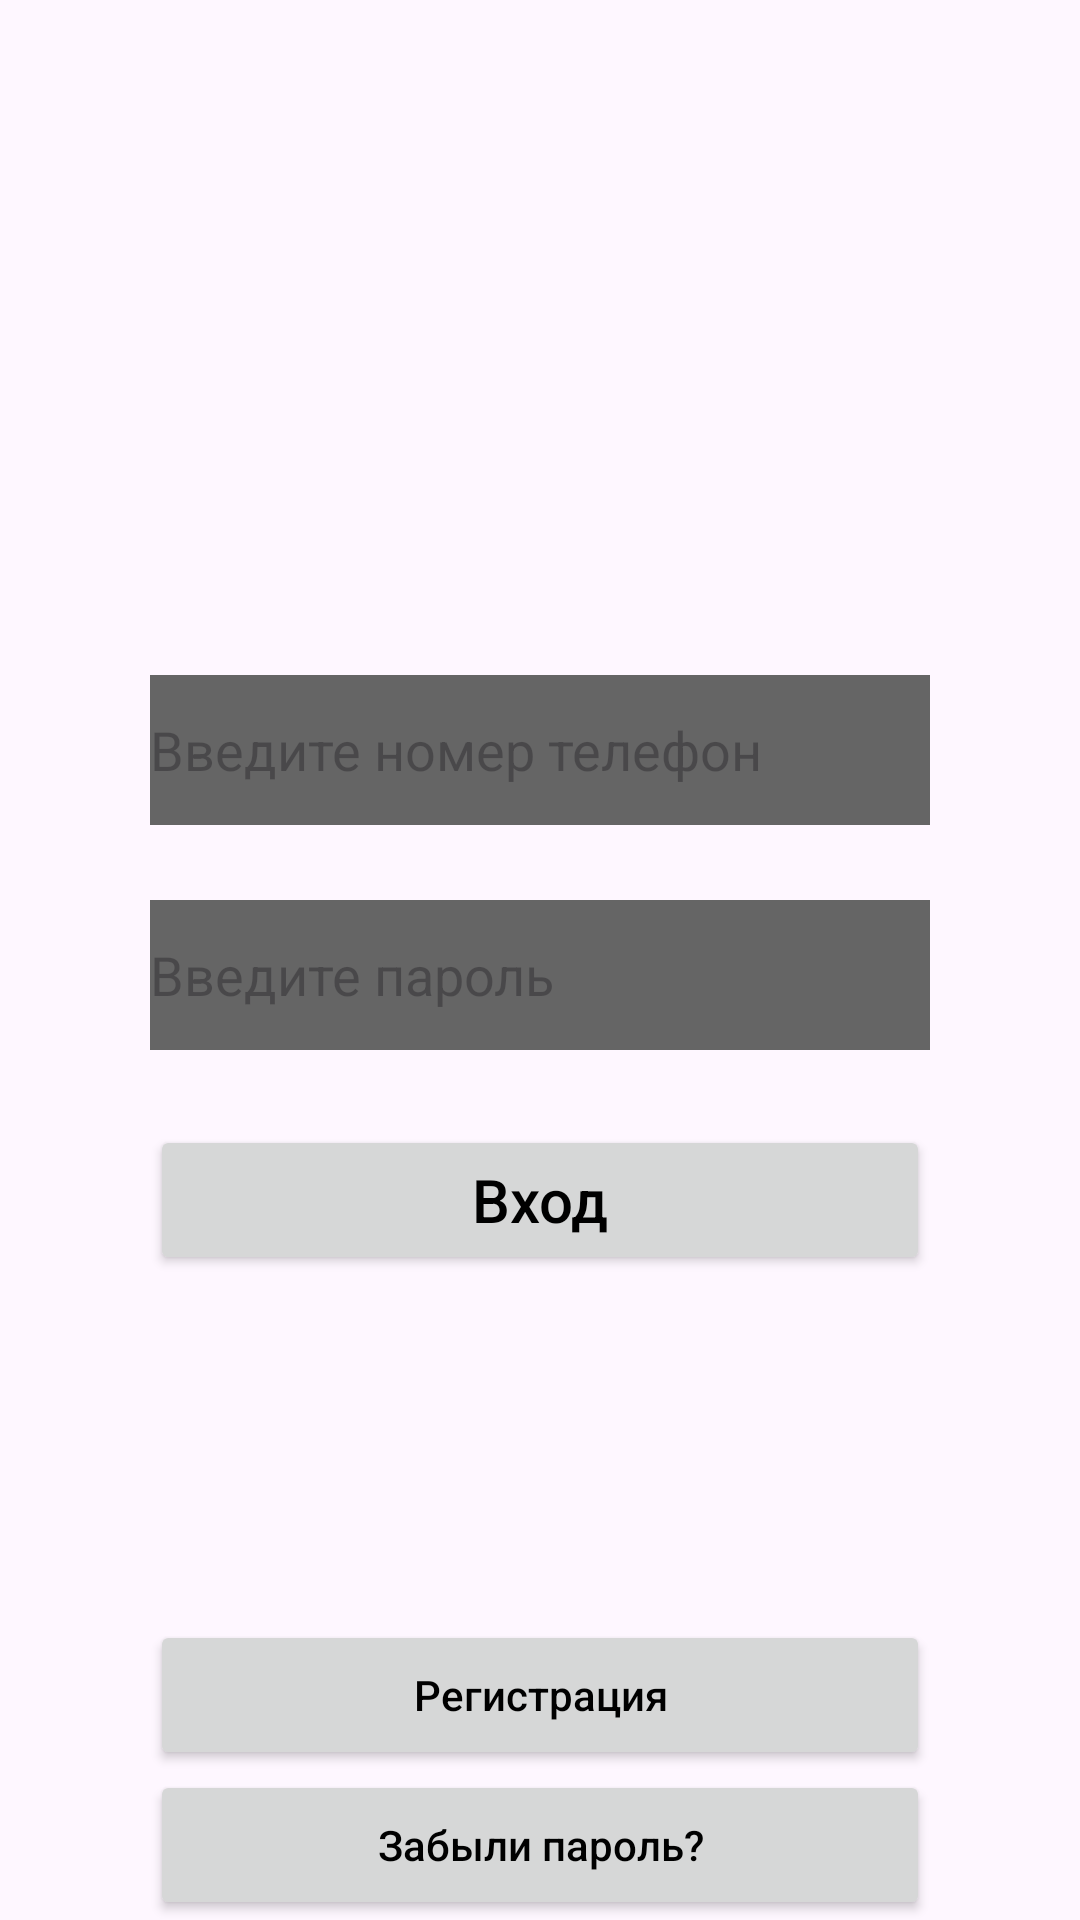

Android layout source for this screen:
<!-- AndroidManifest.xml: application theme Theme.MyApplicationAccess -->
<!-- res/layout/fragment_login.xml -->
<?xml version="1.0" encoding="utf-8"?>
<androidx.constraintlayout.widget.ConstraintLayout xmlns:android="http://schemas.android.com/apk/res/android"
    xmlns:tools="http://schemas.android.com/tools"
    android:layout_width="match_parent"
    android:layout_height="match_parent"
    xmlns:app="http://schemas.android.com/apk/res-auto"
    tools:context=".login.LoginFragment">

    <ImageView
        android:id="@+id/img_LogoLogin"
        android:layout_width="100dp"
        android:layout_height="100dp"
        app:layout_constraintTop_toTopOf="parent"
        app:layout_constraintLeft_toLeftOf="parent"
        app:layout_constraintRight_toRightOf="parent"
        android:src="@drawable/ic_launcher_foreground"
        android:layout_marginTop="100dp" />

    <EditText
        android:id="@+id/ed_emailLogin"
        android:layout_width="match_parent"
        android:layout_height="50dp"
        app:layout_constraintTop_toBottomOf="@id/img_LogoLogin"
        app:layout_constraintLeft_toLeftOf="parent"
        app:layout_constraintRight_toRightOf="parent"
        android:layout_marginStart="50dp"
        android:layout_marginEnd="50dp"
        android:layout_marginTop="25dp"
        android:background="@color/grey"
        android:hint="Введите номер телефон"/>

    <EditText
        android:id="@+id/ed_passwordLogin"
        android:layout_width="match_parent"
        android:layout_height="50dp"
        android:hint="Введите пароль"
        app:layout_constraintTop_toBottomOf="@id/ed_emailLogin"
        app:layout_constraintLeft_toLeftOf="parent"
        app:layout_constraintRight_toRightOf="parent"
        android:layout_marginStart="50dp"
        android:layout_marginEnd="50dp"
        android:layout_marginTop="25dp"
        android:background="@color/grey"
        android:inputType="textPassword"/>

    <Button
        android:id="@+id/btn_SignIn"
        android:layout_width="match_parent"
        android:layout_height="50dp"
        android:text="Вход"
        android:textColor="@color/black"
        android:textSize="20sp"
        android:textAllCaps="false"
        app:layout_constraintTop_toBottomOf="@id/ed_passwordLogin"
        app:layout_constraintLeft_toLeftOf="parent"
        android:layout_marginStart="50dp"
        android:layout_marginEnd="50dp"
        android:layout_marginTop="25dp"
        app:layout_constraintRight_toRightOf="parent"/>

    <Button
        android:id="@+id/btn_Registration"
        android:layout_width="match_parent"
        android:layout_height="50dp"
        android:text="Регистрация"
        android:textColor="@color/black"
        android:textSize="14sp"
        android:textAllCaps="false"
        app:layout_constraintBottom_toTopOf="@id/btn_ForgetPassword"
        app:layout_constraintLeft_toLeftOf="parent"
        app:layout_constraintRight_toRightOf="parent"
        android:layout_marginStart="50dp"
        android:layout_marginEnd="50dp" />

    <Button
        android:id="@+id/btn_ForgetPassword"
        android:layout_width="match_parent"
        android:layout_height="50dp"
        android:text="Забыли пароль?"
        android:textColor="@color/black"
        android:textSize="14sp"
        android:textAllCaps="false"
        app:layout_constraintBottom_toBottomOf="parent"
        app:layout_constraintLeft_toLeftOf="parent"
        app:layout_constraintRight_toRightOf="parent"
        android:layout_marginStart="50dp"
        android:layout_marginEnd="50dp" />

</androidx.constraintlayout.widget.ConstraintLayout>
<!-- resources referenced by this layout -->
<resources>
  <color name="black">#FF000000</color>
  <color name="grey">#656565</color>
  <style name="Theme.MyApplicationAccess" parent="Base.Theme.MyApplicationAccess" />
  <style name="Base.Theme.MyApplicationAccess" parent="Theme.Material3.DayNight.NoActionBar">
          
          
      </style>
</resources>
